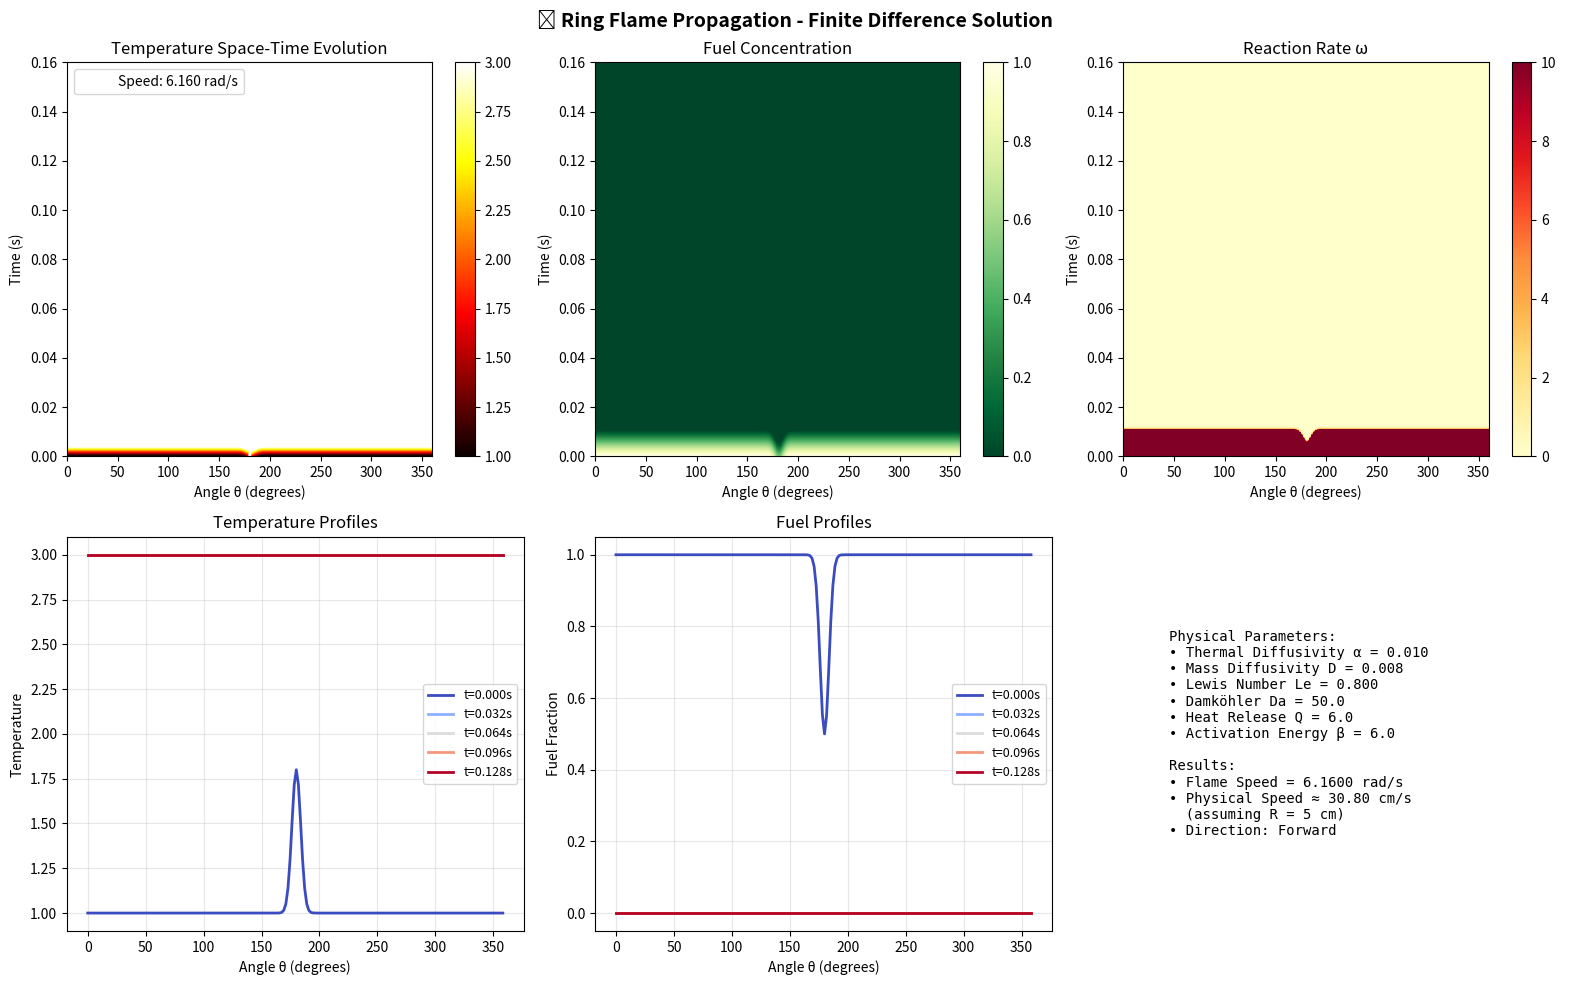

Write the Python code that produced this figure.
import numpy as np
import matplotlib.pyplot as plt
from matplotlib import cm
from matplotlib.patches import Circle, Wedge
import matplotlib.animation as animation

class RingFlamePropagation:
    """
    使用有限差分法直接求解环形槽中的火焰传播
    这是确定性的方法，不依赖于神经网络优化
    """
    
    def __init__(self, n_theta=200, n_t=500, dt=0.0002):
        """
        初始化参数
        n_theta: 空间网格点数
        n_t: 时间步数
        dt: 时间步长
        """
        # 网格参数
        self.n_theta = n_theta
        self.n_t = n_t
        self.dt = dt
        
        # 空间网格
        self.theta = np.linspace(0, 2*np.pi, n_theta, endpoint=False)
        self.dtheta = self.theta[1] - self.theta[0]
        
        # 物理参数（无量纲）
        self.alpha = 0.01  # 热扩散系数
        self.D = 0.008     # 质量扩散系数
        self.Le = self.D / self.alpha  # Lewis数
        self.Da = 50.0     # Damköhler数
        self.Q = 6.0       # 热释放参数
        self.beta = 6.0    # Zeldovich数（活化能）
        
        # 初始化场变量
        self.T = np.ones(n_theta)  # 温度
        self.Y = np.ones(n_theta)  # 燃料质量分数
        
        # 存储历史
        self.T_history = []
        self.Y_history = []
        self.omega_history = []
        
        # 设置初始条件
        self.set_initial_condition()
        
    def set_initial_condition(self):
        """设置初始条件 - 局部点火"""
        # 在θ=π处点火（局部高温）
        ignition_center = np.pi
        ignition_width = 0.3
        
        for i, theta in enumerate(self.theta):
            # 计算到点火中心的距离
            dist = np.abs(theta - ignition_center)
            dist = min(dist, 2*np.pi - dist)  # 考虑周期性
            
            if dist < ignition_width:
                # 点火区域：高温，部分燃料消耗
                self.T[i] = 1.0 + 0.8 * np.exp(-10 * (dist/ignition_width)**2)
                self.Y[i] = 1.0 - 0.5 * np.exp(-10 * (dist/ignition_width)**2)
            else:
                # 未燃区域：低温，满燃料
                self.T[i] = 1.0
                self.Y[i] = 1.0
    
    def reaction_rate(self, T, Y):
        """计算反应速率（Arrhenius）"""
        # 避免低温反应
        T_eff = np.maximum(T - 1.0, 0)
        
        # Arrhenius速率
        omega = self.Da * Y * np.exp(self.beta * T_eff / (T + 0.1))
        
        # 限制最大速率
        omega = np.minimum(omega, 100.0)
        
        return omega
    
    def laplacian_periodic(self, f):
        """计算周期边界条件下的拉普拉斯算子"""
        laplacian = np.zeros_like(f)
        
        for i in range(len(f)):
            i_plus = (i + 1) % len(f)
            i_minus = (i - 1) % len(f)
            
            laplacian[i] = (f[i_plus] - 2*f[i] + f[i_minus]) / (self.dtheta**2)
        
        return laplacian
    
    def gradient_periodic(self, f):
        """计算周期边界条件下的梯度（中心差分）"""
        gradient = np.zeros_like(f)
        
        for i in range(len(f)):
            i_plus = (i + 1) % len(f)
            i_minus = (i - 1) % len(f)
            
            gradient[i] = (f[i_plus] - f[i_minus]) / (2 * self.dtheta)
        
        return gradient
    
    def step(self):
        """时间步进（显式Euler）"""
        # 计算反应速率
        omega = self.reaction_rate(self.T, self.Y)
        
        # 计算拉普拉斯算子
        laplacian_T = self.laplacian_periodic(self.T)
        laplacian_Y = self.laplacian_periodic(self.Y)
        
        # 更新方程
        # ∂T/∂t = α∇²T + Q·ω
        dT_dt = self.alpha * laplacian_T + self.Q * omega
        
        # ∂Y/∂t = D∇²Y - ω
        dY_dt = self.D * laplacian_Y - omega
        
        # 时间步进（显式Euler）
        self.T = self.T + self.dt * dT_dt
        self.Y = self.Y + self.dt * dY_dt
        
        # 确保物理边界
        self.T = np.maximum(self.T, 1.0)  # 最低温度
        self.T = np.minimum(self.T, 3.0)  # 最高温度
        self.Y = np.maximum(self.Y, 0.0)  # 燃料不能为负
        self.Y = np.minimum(self.Y, 1.0)  # 燃料不能超过1
        
        # 存储历史
        self.T_history.append(self.T.copy())
        self.Y_history.append(self.Y.copy())
        self.omega_history.append(omega.copy())
    
    def simulate(self):
        """运行完整模拟"""
        print("🔥 开始有限差分模拟...")
        print(f"   网格: {self.n_theta} × {self.n_t}")
        print(f"   时间步长: {self.dt}")
        print(f"   总时间: {self.n_t * self.dt:.3f}")
        print("="*50)
        
        # 存储初始状态
        self.T_history.append(self.T.copy())
        self.Y_history.append(self.Y.copy())
        self.omega_history.append(self.reaction_rate(self.T, self.Y))
        
        # 时间步进
        for step in range(self.n_t):
            self.step()
            
            if (step + 1) % 100 == 0:
                # 计算火焰位置
                flame_idx = np.argmax(self.T)
                flame_pos = self.theta[flame_idx]
                T_max = np.max(self.T)
                T_min = np.min(self.T)
                omega_mean = np.mean(self.reaction_rate(self.T, self.Y))
                
                print(f"Step {step+1:4d}: θ_flame={np.degrees(flame_pos):6.1f}°, "
                      f"T∈[{T_min:.3f}, {T_max:.3f}], "
                      f"<ω>={omega_mean:.3f}")
        
        print("="*50)
        print("✅ 模拟完成！")
        
        # 转换为数组
        self.T_history = np.array(self.T_history)
        self.Y_history = np.array(self.Y_history)
        self.omega_history = np.array(self.omega_history)
    
    def measure_speed(self):
        """测量火焰传播速度"""
        if len(self.T_history) < 10:
            return 0.0
        
        # 追踪火焰前沿位置
        positions = []
        times = []
        
        for i in range(0, len(self.T_history), 50):
            T = self.T_history[i]
            flame_idx = np.argmax(T)
            positions.append(self.theta[flame_idx])
            times.append(i * self.dt)
        
        if len(positions) > 2:
            # 处理周期性跳变
            positions = np.array(positions)
            for i in range(1, len(positions)):
                if positions[i] - positions[i-1] > np.pi:
                    positions[i:] -= 2*np.pi
                elif positions[i] - positions[i-1] < -np.pi:
                    positions[i:] += 2*np.pi
            
            # 线性拟合
            times = np.array(times)
            p = np.polyfit(times, positions, 1)
            speed = p[0]  # rad/s
            
            return speed
        
        return 0.0
    
    def visualize(self):
        """可视化结果"""
        fig = plt.figure(figsize=(16, 10))
        
        # 1. 温度时空图
        ax1 = plt.subplot(2, 3, 1)
        extent = [0, 360, 0, self.n_t * self.dt]
        im1 = ax1.imshow(self.T_history, aspect='auto', origin='lower', 
                        cmap='hot', extent=extent)
        ax1.set_title('Temperature Space-Time Evolution', fontsize=12)
        ax1.set_xlabel('Angle θ (degrees)')
        ax1.set_ylabel('Time (s)')
        plt.colorbar(im1, ax=ax1)
        
        # 测量并绘制火焰轨迹
        speed = self.measure_speed()
        if speed != 0:
            times = np.linspace(0, self.n_t * self.dt, 100)
            trajectory = 180 + np.degrees(speed * times)
            ax1.plot(trajectory % 360, times, 'w--', linewidth=2,
                    label=f'Speed: {speed:.3f} rad/s')
            ax1.legend(loc='upper left')
        
        # 2. 燃料时空图
        ax2 = plt.subplot(2, 3, 2)
        im2 = ax2.imshow(self.Y_history, aspect='auto', origin='lower',
                        cmap='YlGn_r', extent=extent)
        ax2.set_title('Fuel Concentration', fontsize=12)
        ax2.set_xlabel('Angle θ (degrees)')
        ax2.set_ylabel('Time (s)')
        plt.colorbar(im2, ax=ax2)
        
        # 3. 反应速率时空图
        ax3 = plt.subplot(2, 3, 3)
        im3 = ax3.imshow(self.omega_history, aspect='auto', origin='lower',
                        cmap='YlOrRd', extent=extent, vmax=10)
        ax3.set_title('Reaction Rate ω', fontsize=12)
        ax3.set_xlabel('Angle θ (degrees)')
        ax3.set_ylabel('Time (s)')
        plt.colorbar(im3, ax=ax3)
        
        # 4. 温度剖面（不同时刻）
        ax4 = plt.subplot(2, 3, 4)
        n_profiles = 5
        step_interval = len(self.T_history) // n_profiles
        colors = plt.cm.coolwarm(np.linspace(0, 1, n_profiles))
        
        for i in range(n_profiles):
            step = i * step_interval
            t = step * self.dt
            T = self.T_history[step]
            ax4.plot(np.degrees(self.theta), T, color=colors[i],
                    label=f't={t:.3f}s', linewidth=2)
        
        ax4.set_title('Temperature Profiles', fontsize=12)
        ax4.set_xlabel('Angle θ (degrees)')
        ax4.set_ylabel('Temperature')
        ax4.legend(fontsize=9)
        ax4.grid(True, alpha=0.3)
        
        # 5. 燃料剖面
        ax5 = plt.subplot(2, 3, 5)
        for i in range(n_profiles):
            step = i * step_interval
            t = step * self.dt
            Y = self.Y_history[step]
            ax5.plot(np.degrees(self.theta), Y, color=colors[i],
                    label=f't={t:.3f}s', linewidth=2)
        
        ax5.set_title('Fuel Profiles', fontsize=12)
        ax5.set_xlabel('Angle θ (degrees)')
        ax5.set_ylabel('Fuel Fraction')
        ax5.legend(fontsize=9)
        ax5.grid(True, alpha=0.3)
        
        # 6. 参数信息
        ax6 = plt.subplot(2, 3, 6)
        info_text = f"""
Physical Parameters:
• Thermal Diffusivity α = {self.alpha:.3f}
• Mass Diffusivity D = {self.D:.3f}
• Lewis Number Le = {self.Le:.3f}
• Damköhler Da = {self.Da:.1f}
• Heat Release Q = {self.Q:.1f}
• Activation Energy β = {self.beta:.1f}

Results:
• Flame Speed = {speed:.4f} rad/s
• Physical Speed ≈ {speed*5:.2f} cm/s
  (assuming R = 5 cm)
• Direction: {"Forward" if speed > 0 else "Backward"}
        """
        ax6.text(0.1, 0.5, info_text, transform=ax6.transAxes,
                fontsize=10, verticalalignment='center',
                fontfamily='monospace')
        ax6.axis('off')
        
        plt.suptitle('🔥 Ring Flame Propagation - Finite Difference Solution',
                    fontsize=14, fontweight='bold')
        plt.tight_layout()
        plt.show()
    
    def create_animation(self, filename='flame_animation.gif', skip=10):
        """创建动画"""
        print("\n📹 创建动画...")
        
        fig, (ax1, ax2) = plt.subplots(1, 2, figsize=(10, 5))
        
        def animate(frame):
            # 清空
            ax1.clear()
            ax2.clear()
            
            # 获取当前状态
            step = frame * skip
            if step >= len(self.T_history):
                return
            
            T = self.T_history[step]
            Y = self.Y_history[step]
            t = step * self.dt
            
            # 左图：剖面
            ax1.plot(np.degrees(self.theta), T, 'r-', linewidth=2, label='Temperature')
            ax1.plot(np.degrees(self.theta), Y, 'g-', linewidth=2, label='Fuel')
            ax1.set_xlabel('Angle θ (degrees)')
            ax1.set_ylabel('Value')
            ax1.set_title(f'Profiles at t={t:.3f}s')
            ax1.legend()
            ax1.grid(True, alpha=0.3)
            ax1.set_ylim([0, 2.5])
            
            # 右图：环形可视化
            ax2.set_aspect('equal')
            
            # 绘制环
            circle_out = Circle((0, 0), 1.0, fill=False, edgecolor='k', linewidth=2)
            circle_in = Circle((0, 0), 0.8, fill=False, edgecolor='k', linewidth=2)
            ax2.add_patch(circle_out)
            ax2.add_patch(circle_in)
            
            # 温度分布
            for i in range(len(self.theta)-1):
                temp_norm = (T[i] - 1.0) / 1.5
                temp_norm = np.clip(temp_norm, 0, 1)
                color = cm.hot(temp_norm)
                
                wedge = Wedge((0, 0), 1.0,
                            np.degrees(self.theta[i]),
                            np.degrees(self.theta[i+1]),
                            width=0.2,
                            facecolor=color,
                            edgecolor='none')
                ax2.add_patch(wedge)
            
            ax2.set_xlim(-1.2, 1.2)
            ax2.set_ylim(-1.2, 1.2)
            ax2.set_title(f'Ring View at t={t:.3f}s')
            ax2.axis('off')
        
        # 创建动画
        n_frames = len(self.T_history) // skip
        anim = animation.FuncAnimation(fig, animate, frames=n_frames,
                                      interval=50, blit=False)
        
        # 保存
        try:
            anim.save(filename, writer='pillow', fps=20)
            print(f"✓ 动画保存至: {filename}")
        except:
            print("无法保存动画，显示静态图")
        
        plt.show()


def main():
    """主程序"""
    print("="*70)
    print("🔥 环形槽火焰传播 - 有限差分法")
    print("="*70)
    print("\n优势:")
    print("  ✓ 确定性方法，不依赖优化")
    print("  ✓ 直接求解物理方程")
    print("  ✓ 稳定可靠的结果")
    print("="*70)
    
    # 创建模拟器
    sim = RingFlamePropagation(
        n_theta=200,  # 空间分辨率
        n_t=800,      # 时间步数
        dt=0.0002     # 时间步长
    )
    
    # 运行模拟
    sim.simulate()
    
    # 测量速度
    speed = sim.measure_speed()
    print(f"\n📏 测量结果:")
    print(f"   火焰速度: {speed:.4f} rad/s")
    print(f"   物理速度: {speed*5:.2f} cm/s (R=5cm)")
    print(f"   方向: {'顺时针' if speed > 0 else '逆时针'}")
    
    # 理论估计
    S_theory = np.sqrt(sim.alpha * sim.Da) * 0.1
    print(f"   理论估计: ~{S_theory:.4f} rad/s")
    
    # 可视化
    sim.visualize()
    
    # 创建动画（可选）
    # sim.create_animation()
    
    print("\n✅ 完成！")

if __name__ == "__main__":
    main()